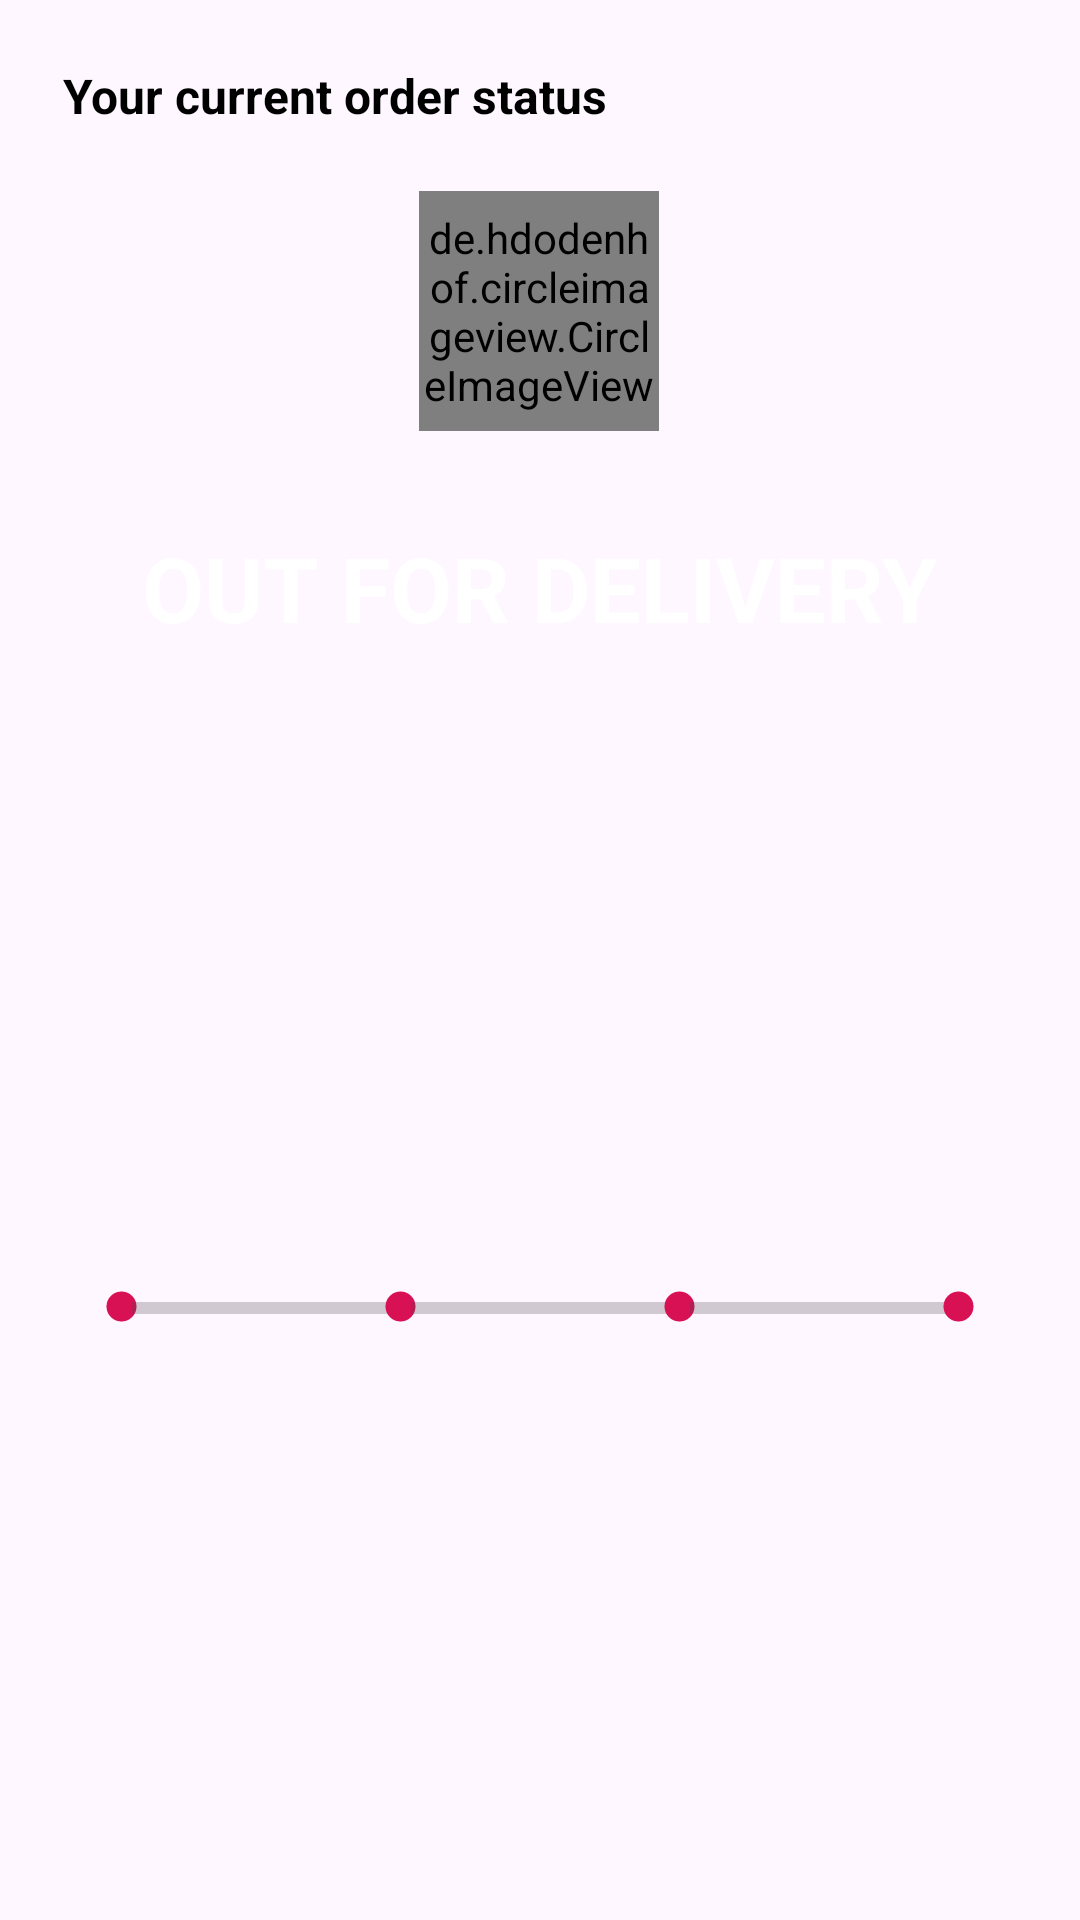

Write the Android layout XML for this screen, with the resource values it uses.
<!-- AndroidManifest.xml: application theme Theme.NewEra -->
<!-- res/layout/order_status_layout.xml -->
<?xml version="1.0" encoding="utf-8"?>
<androidx.constraintlayout.widget.ConstraintLayout xmlns:android="http://schemas.android.com/apk/res/android"
    xmlns:app="http://schemas.android.com/apk/res-auto"
    xmlns:tools="http://schemas.android.com/tools"
    android:layout_width="match_parent"
    android:layout_height="wrap_content">

    <TextView
        android:id="@+id/textView22"
        android:layout_width="wrap_content"
        android:layout_height="wrap_content"
        android:layout_marginStart="16dp"
        android:layout_marginTop="16dp"
        android:background="@drawable/slider_backgroud"
        android:elevation="6dp"
        android:padding="5dp"
        android:text="Your current order status"
        android:textColor="#000000"
        android:textSize="16sp"
        android:textStyle="bold"
        app:layout_constraintStart_toStartOf="parent"
        app:layout_constraintTop_toTopOf="parent" />

    <de.hdodenhof.circleimageview.CircleImageView
        android:id="@+id/current_order_image"
        android:layout_width="80dp"
        android:layout_height="80dp"
        android:layout_marginStart="16dp"
        android:layout_marginTop="16dp"
        android:layout_marginEnd="16dp"
        app:civ_border_color="#6b01ff"
        app:civ_border_width="5dp"
        app:layout_constraintEnd_toEndOf="parent"
        app:layout_constraintHorizontal_bias="0.498"
        app:layout_constraintStart_toStartOf="parent"
        app:layout_constraintTop_toBottomOf="@+id/textView22"
        android:src="@drawable/banner1" />

    <TextView
        android:id="@+id/tv_current_order_status"
        android:layout_width="wrap_content"
        android:layout_height="wrap_content"
        android:layout_marginTop="16dp"
        android:background="@drawable/slider_backgroud"
        android:backgroundTint="#6b01ff"
        android:elevation="6dp"
        android:padding="16dp"
        android:text="OUT FOR DELIVERY"
        android:textColor="@color/colorAccent"
        android:textSize="30sp"
        android:textStyle="bold"
        app:layout_constraintEnd_toEndOf="parent"
        app:layout_constraintStart_toStartOf="parent"
        app:layout_constraintTop_toBottomOf="@+id/current_order_image" />

    <LinearLayout
        android:layout_width="0dp"
        android:layout_height="wrap_content"
        android:layout_marginStart="16dp"
        android:layout_marginTop="16dp"
        android:layout_marginEnd="16dp"
        android:layout_marginBottom="16dp"
        android:background="@drawable/slider_backgroud"
        android:elevation="4dp"
        android:orientation="horizontal"
        android:padding="5dp"
        app:layout_constraintBottom_toBottomOf="parent"
        app:layout_constraintEnd_toEndOf="parent"
        app:layout_constraintStart_toStartOf="parent"
        app:layout_constraintTop_toBottomOf="@+id/tv_current_order_status">


        <ImageView
            android:id="@+id/ordered_indicator"
            android:layout_width="15dp"
            android:layout_height="15dp"
            android:src="@drawable/selected_dot"
            android:translationX="12dp"
            app:tint="@color/red" />

        <ProgressBar
            android:id="@+id/order_packed_progressbar"
            style="?android:attr/progressBarStyleHorizontal"
            android:layout_width="100dp"
            android:layout_height="wrap_content"
            android:layout_weight="1"
            android:progress="0"
            android:foregroundTint="@color/green"
            android:translationX="8dp" />

        <ImageView
            android:id="@+id/packed_indicator"
            android:layout_width="15dp"
            android:layout_height="15dp"
            android:src="@drawable/selected_dot"
            android:translationX="4dp"
            app:tint="@color/red"
            />

        <ProgressBar
            android:id="@+id/packed_shipped_progressbar"
            style="?android:attr/progressBarStyleHorizontal"
            android:layout_width="100dp"
            android:layout_height="wrap_content"
            android:layout_weight="1"
            android:progress="0"
            android:progressTint="@color/green"
            app:tint="@color/background_gray"
            />

        <ImageView
            android:id="@+id/shipped_indicator"
            android:layout_width="15dp"
            android:layout_height="15dp"
            android:src="@drawable/selected_dot"
            android:translationX="-4dp"
            app:tint="@color/red"/>

        <ProgressBar
            android:id="@+id/shippend_delivered_progressbar"
            style="?android:attr/progressBarStyleHorizontal"
            android:layout_width="100dp"
            android:layout_height="wrap_content"
            android:layout_weight="1"
            android:progress="0"
            android:progressTint="@color/gray"
            android:translationX="-8dp"
            app:tint="@color/background_gray"/>

        <ImageView
            android:id="@+id/delivered_indicator"
            android:layout_width="15dp"
            android:layout_height="15dp"
            android:src="@drawable/selected_dot"
            android:translationX="-12dp"
            app:tint="@color/red"/>


    </LinearLayout>
</androidx.constraintlayout.widget.ConstraintLayout>

    
<!-- resources referenced by this layout -->
<resources>
  <color name="background_gray">#80BFBDBD</color>
  <color name="colorAccent">#FFFFFF</color>
  <color name="gray">#804E4D4D</color>
  <color name="green">#2DD534</color>
  <color name="red">#D81155</color>
  <!-- drawable selected_dot (drawable) -->
  <?xml version="1.0" encoding="utf-8"?>
  <layer-list xmlns:android="http://schemas.android.com/apk/res/android">
      <item>
          <shape
              android:innerRadius="0dp"
              android:shape="ring"
              android:thickness="5dp"
              android:useLevel="false">
              <solid android:color="@color/colorPrimary" />
          </shape>
      </item>
  
  </layer-list>
  <style name="Theme.NewEra" parent="Base.Theme.NewEra" />
  <color name="colorPrimary">#CE0000</color>
  <style name="Base.Theme.NewEra" parent="Theme.Material3.DayNight.NoActionBar">
          
          
      </style>
</resources>
